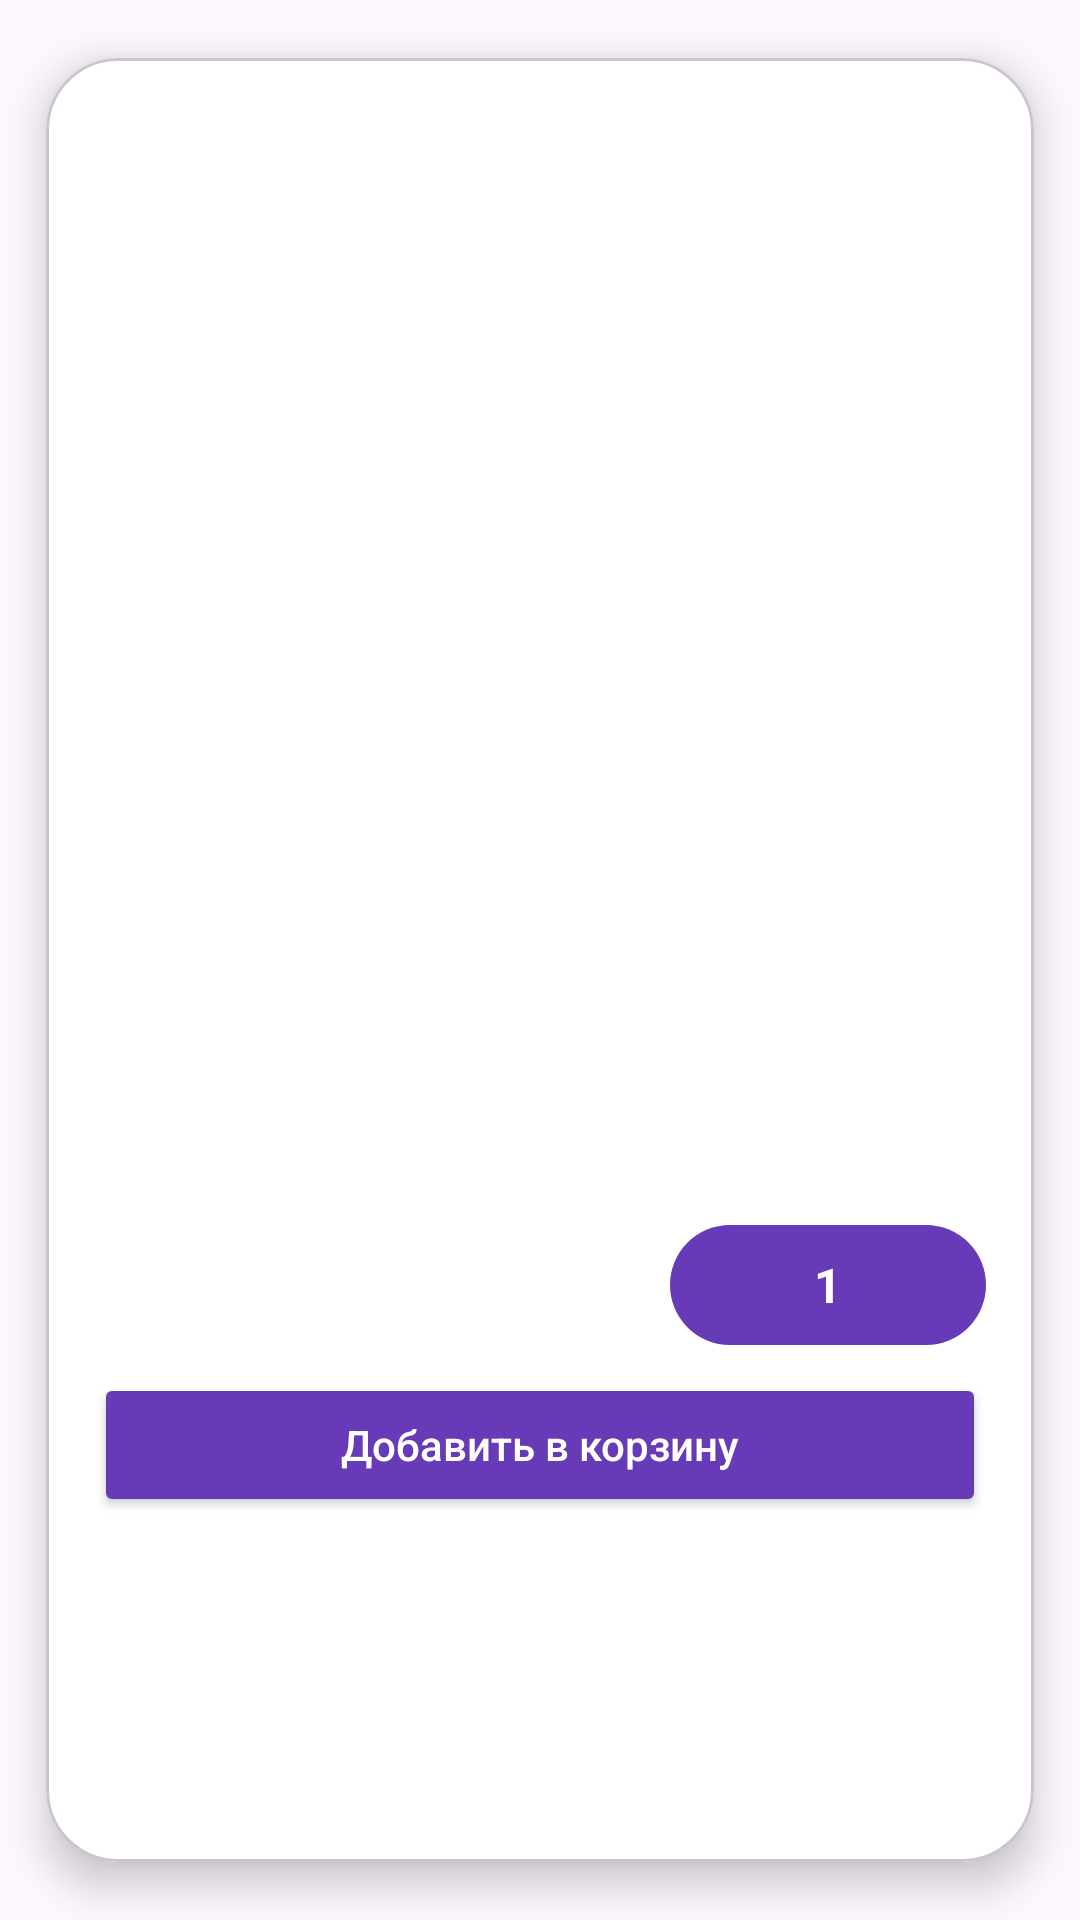

Produce the Android XML layout that renders to this screen, including the resource entries it uses.
<!-- AndroidManifest.xml: application theme Theme.Sparkla -->
<!-- res/layout/dialog_product_details.xml -->
<?xml version="1.0" encoding="utf-8"?>
<com.google.android.material.card.MaterialCardView xmlns:android="http://schemas.android.com/apk/res/android"
    xmlns:app="http://schemas.android.com/apk/res-auto"
    xmlns:tools="http://schemas.android.com/tools"
    android:layout_width="match_parent"
    android:layout_height="wrap_content"
    android:backgroundTint="@color/white"
    app:cardCornerRadius="24dp"
    app:cardElevation="8dp"
    app:cardUseCompatPadding="true">

    <androidx.constraintlayout.widget.ConstraintLayout
        android:layout_width="match_parent"
        android:layout_height="wrap_content"
        android:padding="16dp">

        <ImageView
            android:id="@+id/product_image_dialog"
            android:layout_width="0dp"
            android:layout_height="0dp"
            android:scaleType="centerCrop"
            app:layout_constraintDimensionRatio="1:1"
            app:layout_constraintEnd_toEndOf="parent"
            app:layout_constraintStart_toStartOf="parent"
            app:layout_constraintTop_toTopOf="parent"
            tools:src="@tools:sample/avatars" />

        <TextView
            android:id="@+id/product_name_dialog"
            android:layout_width="0dp"
            android:layout_height="wrap_content"
            android:layout_marginTop="16dp"
            android:layout_marginEnd="16dp"
            android:textColor="@android:color/black"
            android:textSize="20sp"
            android:textStyle="bold"
            app:layout_constraintEnd_toEndOf="parent"
            app:layout_constraintStart_toStartOf="parent"
            app:layout_constraintTop_toBottomOf="@+id/product_image_dialog"
            tools:text="Лампочка" />

        <TextView
            android:id="@+id/product_description_dialog"
            android:layout_width="0dp"
            android:layout_height="wrap_content"
            android:layout_marginTop="4dp"
            android:ellipsize="end"
            android:maxLines="3"
            app:layout_constraintEnd_toEndOf="parent"
            app:layout_constraintStart_toStartOf="parent"
            app:layout_constraintTop_toBottomOf="@+id/product_name_dialog"
            tools:text="Описание" />

        <TextView
            android:id="@+id/product_price_dialog"
            android:layout_width="wrap_content"
            android:layout_height="wrap_content"
            android:layout_marginTop="16dp"
            android:textColor="@android:color/black"
            android:textSize="20sp"
            android:textStyle="bold"
            app:layout_constraintStart_toStartOf="parent"
            app:layout_constraintTop_toBottomOf="@+id/product_description_dialog"
            tools:text="123.00 BYN" />

        <LinearLayout
            android:id="@+id/quantity_selector_dialog"
            android:layout_width="wrap_content"
            android:layout_height="wrap_content"
            android:background="@drawable/purple_background"
            android:gravity="center_vertical"
            android:orientation="horizontal"
            app:layout_constraintBottom_toBottomOf="@+id/product_price_dialog"
            app:layout_constraintEnd_toEndOf="parent"
            app:layout_constraintTop_toTopOf="@+id/product_price_dialog">

            <ImageButton
                android:id="@+id/remove_button_dialog"
                android:layout_width="40dp"
                android:layout_height="40dp"
                android:background="?attr/selectableItemBackgroundBorderless"
                android:src="@drawable/ic_remove" />

            <TextView
                android:id="@+id/quantity_value_dialog"
                android:layout_width="wrap_content"
                android:layout_height="wrap_content"
                android:paddingStart="8dp"
                android:paddingEnd="8dp"
                android:text="1"
                android:textColor="@android:color/white"
                android:textSize="16sp"
                android:textStyle="bold" />

            <ImageButton
                android:id="@+id/add_button_dialog"
                android:layout_width="40dp"
                android:layout_height="40dp"
                android:background="?attr/selectableItemBackgroundBorderless"
                android:src="@drawable/ic_add" />

        </LinearLayout>

        <Button
            android:id="@+id/add_to_cart_button_dialog"
            android:layout_width="0dp"
            android:layout_height="wrap_content"
            android:layout_marginTop="16dp"
            android:text="Добавить в корзину"
            android:textAllCaps="false"
            android:textColor="@android:color/white"
            app:backgroundTint="@color/purple"
            app:layout_constraintBottom_toBottomOf="parent"
            app:layout_constraintEnd_toEndOf="parent"
            app:layout_constraintStart_toStartOf="parent"
            app:layout_constraintTop_toBottomOf="@+id/product_price_dialog" />

    </androidx.constraintlayout.widget.ConstraintLayout>
</com.google.android.material.card.MaterialCardView>
<!-- resources referenced by this layout -->
<resources>
  <color name="purple">#673AB7</color>
  <color name="white">#FFFFFFFF</color>
  <!-- drawable purple_background (drawable) -->
  <?xml version="1.0" encoding="utf-8"?>
  <shape xmlns:android="http://schemas.android.com/apk/res/android"
      android:shape="rectangle">
      <solid android:color="@color/purple"/>
      <corners android:radius="24dp"/>
  </shape>
  <style name="Theme.Sparkla" parent="Base.Theme.Sparkla" />
  <style name="Base.Theme.Sparkla" parent="Theme.Material3.DayNight.NoActionBar">
          
          
          <item name="android:statusBarColor">@android:color/white</item>
          <item name="android:windowLightStatusBar">true</item>
          <item name="android:navigationBarColor">@android:color/white</item>
      </style>
</resources>
